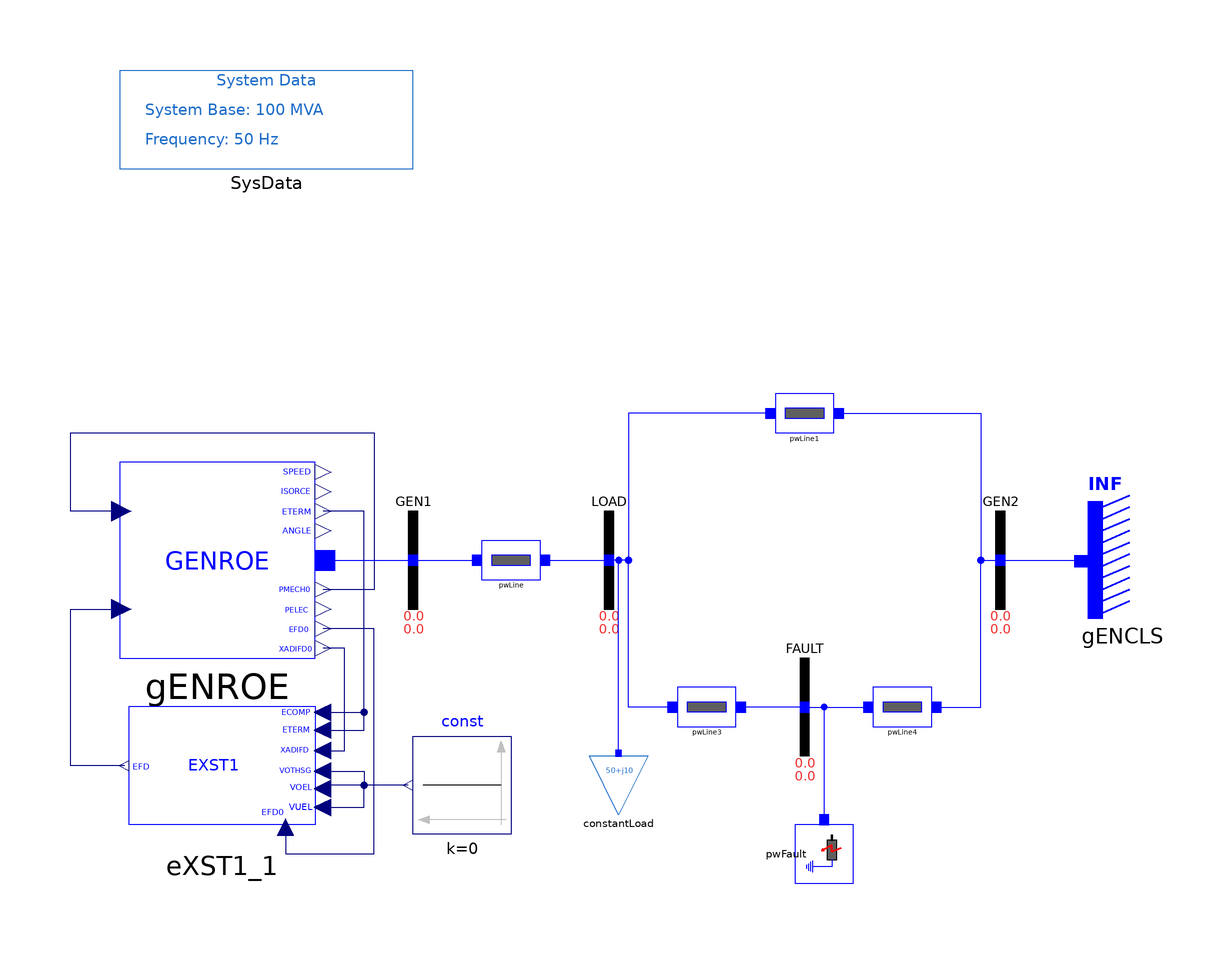

The component connection diagram of the Modelica model below, drawn from its own Placement and Line annotations.

model EXST1 "SMIB system with one load and GENROE model"
  import iPSL;
  extends iPSL.Examples.SMIBpartial;
  iPSL.Electrical.Machines.PSSE.GENROE.GENROE gENROE(
    M_b=100,
    Tpd0=5,
    Tppd0=0.07,
    Tpq0=0.9,
    Tppq0=0.09,
    H=4.28,
    D=0,
    Xd=1.84,
    Xq=1.75,
    Xpd=0.41,
    Xpq=0.6,
    Xppd=0.2,
    Xl=0.12,
    S10=0.11,
    S12=0.39,
    V_0=1,
    P_0=40,
    angle_0=4.046276,
    Q_0=5.416582,
    Xppq=0.2) annotation (Placement(transformation(extent={{-100,-20},{-60,20}})));
  Modelica.Blocks.Sources.Constant const(k=0) annotation (Placement(transformation(extent={{-20,-56},{-40,-36}})));
  iPSL.Electrical.Controls.PSSE.ES.EXST1.EXST1 eXST1_1(
    V_IMAX=10,
    V_IMIN=-10,
    T_R=0.02,
    T_B=1,
    K_A=80,
    T_A=0.05,
    V_RMAX=8,
    V_RMIN=-3,
    K_C=0.2,
    K_F=0.1,
    T_F=1,
    T_C=0.1) annotation (Placement(transformation(extent={{-58,-58},{-100,-28}})));
equation
  connect(gENROE.PMECH, gENROE.PMECH0) annotation (Line(points={{-99.6,10},{-110,10},{-110,26},{-48,26},{-48,-6},{-58.4,-6}}, color={0,0,127}));
  connect(eXST1_1.EFD, gENROE.EFD) annotation (Line(points={{-99,-42},{-110,-42},{-110,-10},{-99.6,-10}}, color={0,0,127}));
  connect(eXST1_1.ECOMP, gENROE.ETERM) annotation (Line(points={{-58.5,-31.1},{-50,-31.1},{-50,10},{-58.4,10}}, color={0,0,127}));
  connect(eXST1_1.ETERM, gENROE.ETERM) annotation (Line(points={{-58.5,-34.7},{-50,-34.7},{-50,10},{-58.4,10}}, color={0,0,127}));
  connect(const.y, eXST1_1.VOEL) annotation (Line(points={{-41,-46},{-58.5,-46},{-58.5,-46.7}}, color={0,0,127}));
  connect(eXST1_1.VOTHSG, eXST1_1.VOEL) annotation (Line(points={{-58.5,-43.1},{-50,-43.1},{-50,-46},{-58.5,-46},{-58.5,-46.7}}, color={0,0,127}));
  connect(eXST1_1.VUEL, eXST1_1.VOEL) annotation (Line(points={{-58.5,-50.5},{-50,-50.5},{-50,-46},{-58.5,-46},{-58.5,-46.7}}, color={0,0,127}));
  connect(eXST1_1.XADIFD, gENROE.XADIFD) annotation (Line(points={{-58.5,-38.9},{-54,-38.9},{-54,-18},{-58.4,-18}}, color={0,0,127}));
  connect(eXST1_1.EFD0, gENROE.EFD0) annotation (Line(points={{-66.1,-54.5},{-66.1,-60},{-48,-60},{-48,-14},{-58.4,-14}}, color={0,0,127}));
  connect(gENROE.p, GEN1.p) annotation (Line(points={{-58,0},{-49,0},{-40,0}}, color={0,0,255}));
  annotation (Diagram(coordinateSystem(preserveAspectRatio=false, extent={{-100,-100},{100,100}})), Documentation(revisions="<html>
<!--DISCLAIMER-->
<p>Copyright 2015-2016 RTE (France), SmarTS Lab (Sweden), AIA (Spain) and DTU (Denmark)</p>
<ul>
<li>RTE: <a href=\"http://www.rte-france.com\">http://www.rte-france.com</a></li>
<li>SmarTS Lab, research group at KTH: <a href=\"https://www.kth.se/en\">https://www.kth.se/en</a></li>
<li>AIA: <a href=\"http://www.aia.es/en/energy\"> http://www.aia.es/en/energy</a></li>
<li>DTU: <a href=\"http://www.dtu.dk/english\"> http://www.dtu.dk/english</a></li>
</ul>
<p>The authors can be contacted by email: <a href=\"mailto:info@itesla-ipsl.org\">info@itesla-ipsl.org</a></p>

<p>This Source Code Form is subject to the terms of the Mozilla Public License, v. 2.0. </p>
<p>If a copy of the MPL was not distributed with this file, You can obtain one at <a href=\"http://mozilla.org/MPL/2.0/\"> http://mozilla.org/MPL/2.0</a>.</p>
</html>"));
end EXST1;